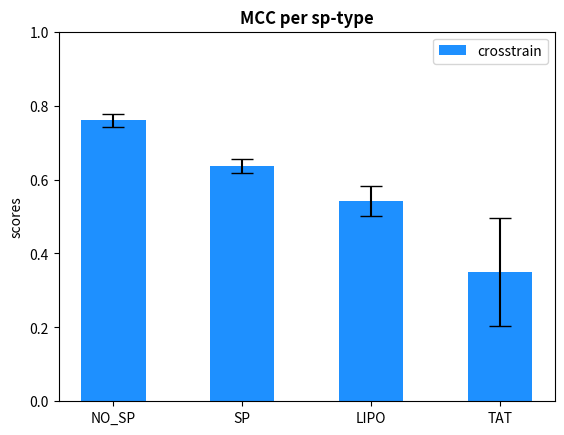

The script that saved this image:
# Libraries
import numpy as np
import matplotlib.pyplot as plt

####################################################################################
SP_TYPES = ['NO_SP', 'SP', 'LIPO', 'TAT']
y_pos = np.arange(len(SP_TYPES))
performance = [0.7597037475796905, 0.637187192942397, 0.5415494667519204, 0.34979892755731556]
crosstrain_error = [0.016748739846423014, 0.018951570311385873, 0.04004876143582493, 0.14663033623497615]


plt.bar(y_pos, performance, align='center', yerr=crosstrain_error, capsize=8, width=0.5, color='dodgerblue', label='crosstrain')
plt.xticks(y_pos, SP_TYPES)
plt.ylim(0,1)

plt.ylabel('scores')
plt.title('MCC per sp-type', fontweight='bold')
plt.legend()

plt.savefig('mcc_per_type.png', dpi=240)
plt.show()